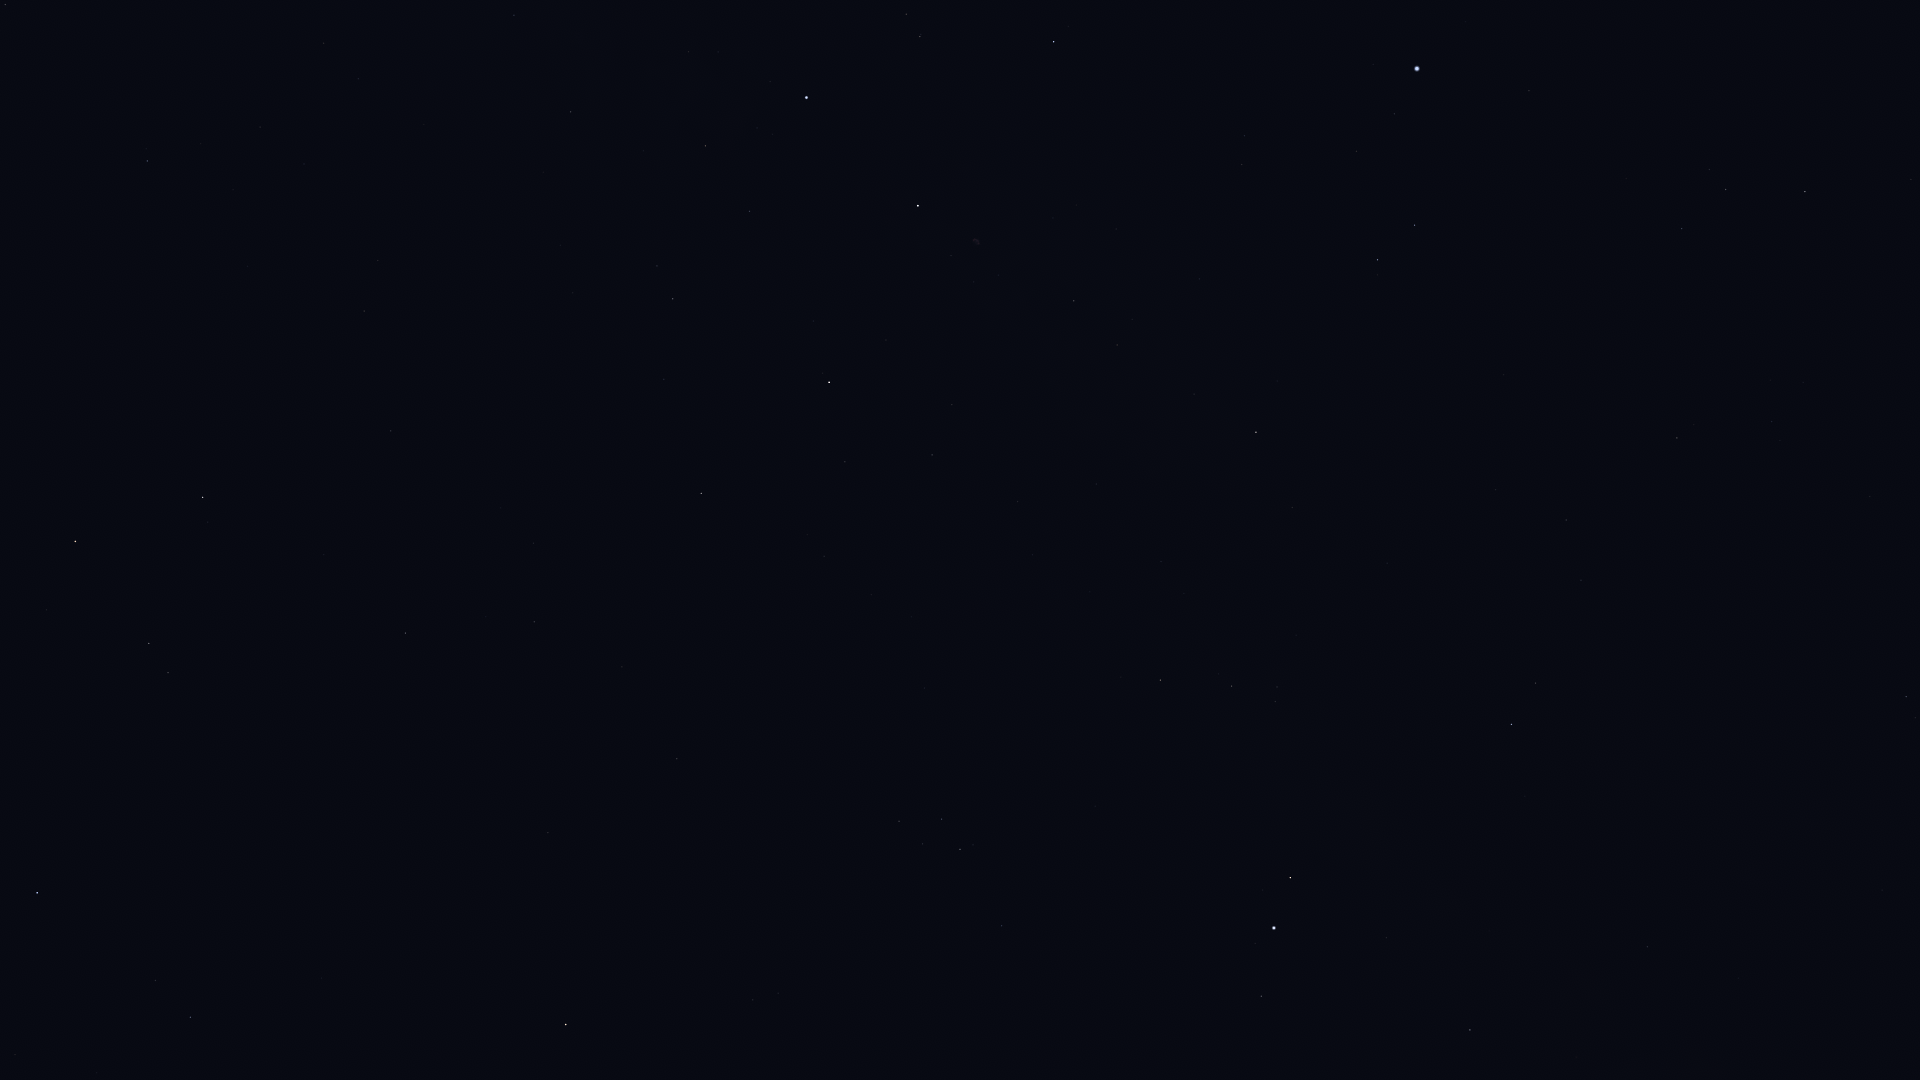

The table this chart was drawn from, first rows:
Star_ID, Name, X, Y
85693, Maasym, 1911, 179
86974, HIP 86974, 1805, 192
87933, HIP 87933, 1726, 189
88794, HIP 88794, 1682, 229
90441, HIP 90441, 1870, 988
91262, Vega, 1417, 69
91852, Xihe, 1412, 136
92420, Sheliak, 1415, 225
92791, HIP 92791, 1357, 151
92895, Kaveh, 1651, 944
92946, Alya, 1648, 947
93194, Sulafat, 1378, 260
93747, Okab, 1512, 724
94481, Aladfar, 1245, 136
95771, Anser, 1292, 507
95947, Albireo, 1256, 432
96078, Uruk, 1335, 711
96757, Sham, 1277, 687
96837, HIP 96837, 1275, 702
97165, Fawaris, 1054, 42
97278, Tarazed, 1290, 878
97365, HIP 97365, 1232, 686
97649, Altair, 1274, 928
97938, Libertas, 1255, 943
98036, Alshain, 1261, 996
98110, HIP 98110, 1074, 301
98337, HIP 98337, 1161, 680
98543, HIP 98543, 1096, 484
98920, HIP 98920, 1121, 677
99894, Chechia, 1142, 1072
100453, Sadr, 918, 206
101421, Aldulfin, 1002, 926
101769, Rotanev, 960, 849
101958, Sualocin, 942, 819
102098, Deneb, 807, 98
102488, Aljanah, 829, 382
103527, Musica, 849, 964
104521, HIP 104521, 778, 993
104780, Solaris, 743, 881
104858, HIP 104858, 753, 1000
107310, HIP 107310, 534, 543
107315, Enif, 566, 1025
107354, HIP 107354, 534, 622
109176, HIP 109176, 406, 633
109352, HIP 109352, 395, 431
109937, HIP 109937, 364, 311
111022, HIP 111022, 324, 43
111104, HIP 111104, 304, 164
112029, Homam, 191, 1017
112158, Matar, 203, 497
112748, Sadalbari, 149, 643
113881, Scheat, 75, 541
113963, Markab, 37, 893
